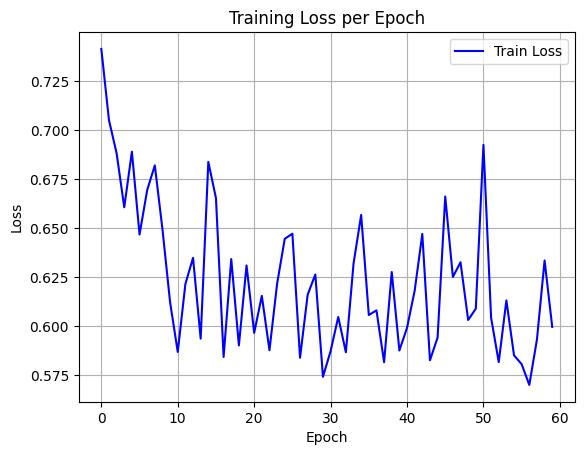

The table this chart was drawn from, first rows:
epoch, train_loss
0, 0.7414
1, 0.7051
2, 0.6882
3, 0.6607
4, 0.689
5, 0.6468
6, 0.6694
7, 0.682
8, 0.6495
9, 0.6122
10, 0.587
11, 0.6216
12, 0.6349
13, 0.5937
14, 0.6838
15, 0.6653
16, 0.5844
17, 0.6343
18, 0.5903
19, 0.631
20, 0.5967
21, 0.6156
22, 0.5878
23, 0.6217
24, 0.6446
25, 0.6472
26, 0.584
27, 0.6161
28, 0.6264
29, 0.5743
30, 0.5874
31, 0.6048
32, 0.5868
33, 0.6319
34, 0.6568
35, 0.6058
36, 0.6081
37, 0.5817
38, 0.6277
39, 0.5877
40, 0.5993
41, 0.6182
42, 0.6471
43, 0.5827
44, 0.5943
45, 0.6661
46, 0.6252
47, 0.6327
48, 0.6033
49, 0.609
50, 0.6925
51, 0.6044
52, 0.5818
53, 0.6132
54, 0.5853
55, 0.5807
56, 0.5702
57, 0.5933
58, 0.6336
59, 0.5997
